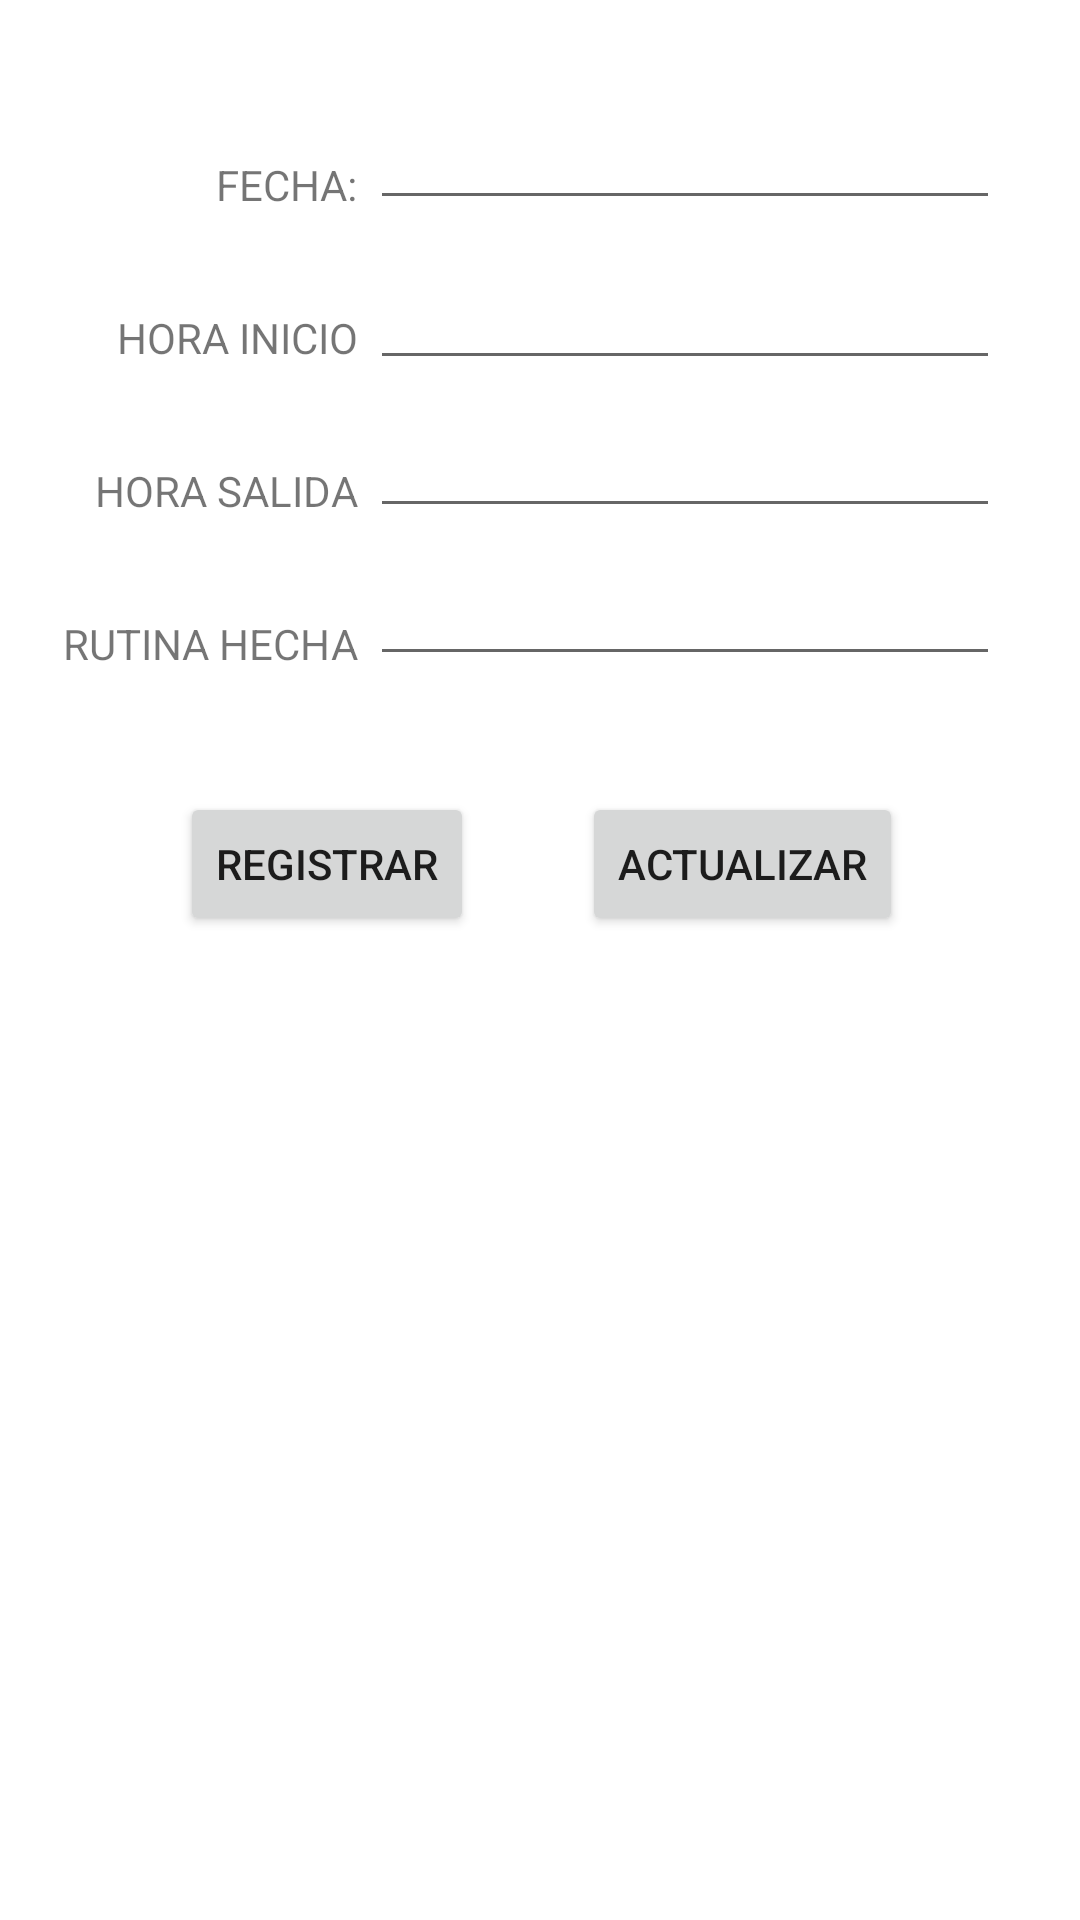

Layout XML and referenced resources for this Android screen:
<!-- AndroidManifest.xml: application theme Theme.SayaGymApp -->
<!-- res/layout/fragment_registro_asistencia.xml -->
<?xml version="1.0" encoding="utf-8"?>
<LinearLayout xmlns:android="http://schemas.android.com/apk/res/android"
    xmlns:app="http://schemas.android.com/apk/res-auto"
    xmlns:tools="http://schemas.android.com/tools"
    android:layout_width="match_parent"
    android:layout_height="match_parent"
    android:orientation="vertical"
    tools:context=".FragmentosSecundarios.RegistroAsistenciaFragment">

    <androidx.constraintlayout.widget.ConstraintLayout
        android:layout_width="match_parent"
        android:layout_height="wrap_content">

        <TextView
            android:id="@+id/textView2"
            android:layout_width="wrap_content"
            android:layout_height="wrap_content"
            android:layout_marginStart="72dp"
            android:layout_marginTop="52dp"
            android:text="FECHA:"
            app:layout_constraintStart_toStartOf="parent"
            app:layout_constraintTop_toTopOf="parent" />

        <EditText
            android:id="@+id/FechaText"
            android:layout_width="wrap_content"
            android:layout_height="wrap_content"
            android:layout_marginStart="4dp"
            android:layout_marginTop="32dp"
            android:ems="10"
            android:inputType="textPersonName"
            app:layout_constraintStart_toEndOf="@+id/textView2"
            app:layout_constraintTop_toTopOf="parent" />

        <TextView
            android:id="@+id/textView3"
            android:layout_width="wrap_content"
            android:layout_height="wrap_content"
            android:layout_marginTop="32dp"
            android:text="HORA INICIO"
            app:layout_constraintEnd_toEndOf="@+id/textView2"
            app:layout_constraintTop_toBottomOf="@+id/textView2" />

        <EditText
            android:id="@+id/horainiciotext"
            android:layout_width="wrap_content"
            android:layout_height="wrap_content"
            android:layout_marginStart="4dp"
            android:layout_marginTop="12dp"
            android:ems="10"
            android:inputType="textPersonName"
            app:layout_constraintStart_toEndOf="@+id/textView3"
            app:layout_constraintTop_toBottomOf="@+id/FechaText" />

        <TextView
            android:id="@+id/textView4"
            android:layout_width="wrap_content"
            android:layout_height="wrap_content"
            android:layout_marginTop="32dp"
            android:text="HORA SALIDA"
            app:layout_constraintEnd_toEndOf="@+id/textView3"
            app:layout_constraintTop_toBottomOf="@+id/textView3" />

        <EditText
            android:id="@+id/horasalidatext"
            android:layout_width="wrap_content"
            android:layout_height="wrap_content"
            android:layout_marginStart="4dp"
            android:layout_marginTop="8dp"
            android:ems="10"
            android:inputType="textPersonName"
            app:layout_constraintStart_toEndOf="@+id/textView4"
            app:layout_constraintTop_toBottomOf="@+id/horainiciotext" />

        <TextView
            android:id="@+id/textView5"
            android:layout_width="wrap_content"
            android:layout_height="wrap_content"
            android:layout_marginTop="32dp"
            android:text="RUTINA HECHA"
            app:layout_constraintEnd_toEndOf="@+id/textView4"
            app:layout_constraintTop_toBottomOf="@+id/textView4" />

        <EditText
            android:id="@+id/rutinahechatext"
            android:layout_width="wrap_content"
            android:layout_height="wrap_content"
            android:layout_marginStart="4dp"
            android:layout_marginTop="8dp"
            android:ems="10"
            android:inputType="textPersonName"
            app:layout_constraintStart_toEndOf="@+id/textView5"
            app:layout_constraintTop_toBottomOf="@+id/horasalidatext" />

        <Button
            android:id="@+id/registrarbutton"
            android:layout_width="wrap_content"
            android:layout_height="wrap_content"
            android:layout_marginStart="60dp"
            android:layout_marginTop="264dp"
            android:text="REGISTRAR"
            app:layout_constraintStart_toStartOf="parent"
            app:layout_constraintTop_toTopOf="parent" />

        <Button
            android:id="@+id/actualizarbutton"
            android:layout_width="wrap_content"
            android:layout_height="wrap_content"
            android:layout_marginStart="36dp"
            android:text="ACTUALIZAR"
            app:layout_constraintStart_toEndOf="@+id/registrarbutton"
            app:layout_constraintTop_toTopOf="@+id/registrarbutton" />

    </androidx.constraintlayout.widget.ConstraintLayout>

    <Space
        android:layout_width="wrap_content"
        android:layout_height="25dp" />

    <androidx.recyclerview.widget.RecyclerView
        android:id="@+id/AsistenciaReciclerView"
        android:layout_width="match_parent"
        android:layout_height="match_parent" />
</LinearLayout>
<!-- resources referenced by this layout -->
<resources>
  <style name="Theme.SayaGymApp" parent="Theme.MaterialComponents.DayNight.DarkActionBar">
          
          <item name="colorPrimary">@color/purple_200</item>
          <item name="colorPrimaryVariant">@color/purple_700</item>
          <item name="colorOnPrimary">@color/black</item>
          
          <item name="colorSecondary">@color/teal_200</item>
          <item name="colorSecondaryVariant">@color/teal_200</item>
          <item name="colorOnSecondary">@color/black</item>
          
          <item name="android:statusBarColor" tools:targetApi="l">?attr/colorPrimaryVariant</item>
          
      </style>
  <color name="purple_200">#00a8eb</color>
  <color name="purple_700">#30d2ff</color>
  <color name="black">#FF000000</color>
  <color name="teal_200">#FF03DAC5</color>
</resources>
